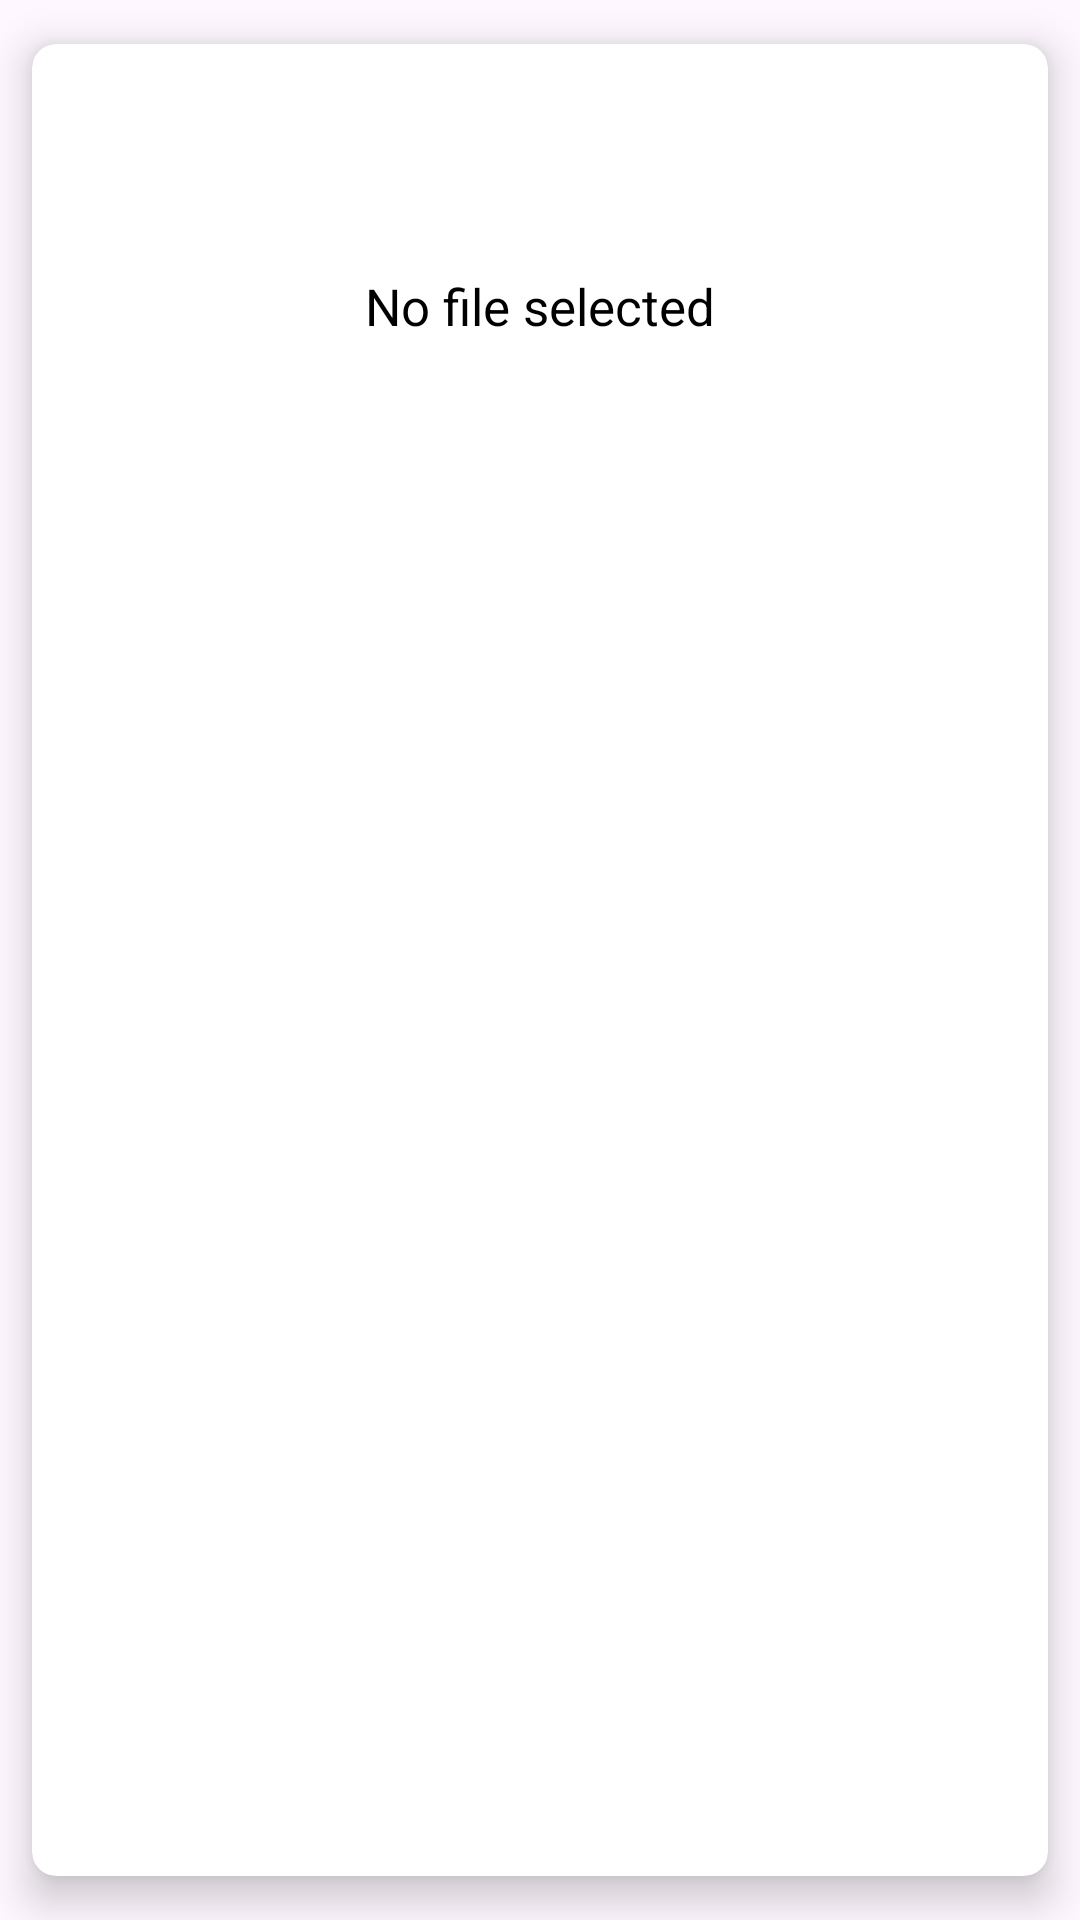

Reconstruct the res/layout file that produces this screen, plus the resources it refers to.
<!-- AndroidManifest.xml: application theme Theme.FirebasePDF -->
<!-- res/layout/pdf_item.xml -->
<?xml version="1.0" encoding="utf-8"?>
<com.google.android.material.card.MaterialCardView xmlns:android="http://schemas.android.com/apk/res/android"
    xmlns:app="http://schemas.android.com/apk/res-auto"
    android:layout_width="match_parent"
    android:layout_height="wrap_content"
    app:cardBackgroundColor="@color/white"
    app:cardCornerRadius="8dp"
    app:cardElevation="8dp"
    app:cardUseCompatPadding="true"
    app:strokeWidth="0dp">

    <androidx.constraintlayout.widget.ConstraintLayout
        android:layout_width="match_parent"
        android:layout_height="wrap_content"
        android:paddingVertical="8dp">

        <ImageView
            android:id="@+id/imageView"
            android:layout_width="60dp"
            android:layout_height="60dp"
            android:src="@drawable/baseline_insert_drive_file_24"
            app:layout_constraintEnd_toEndOf="parent"
            app:layout_constraintHorizontal_bias="0.5"
            app:layout_constraintStart_toStartOf="parent"
            app:layout_constraintTop_toTopOf="parent"
            app:tint="@color/red" />

        <TextView
            android:id="@+id/fileName"
            android:layout_width="wrap_content"
            android:layout_height="wrap_content"
            android:layout_marginTop="8dp"
            android:ellipsize="end"
            android:maxLines="2"
            android:paddingHorizontal="24dp"
            android:text="@string/no_file_selected"
            android:textColor="@color/black"
            android:textSize="17sp"
            app:layout_constraintEnd_toEndOf="@+id/imageView"
            app:layout_constraintStart_toStartOf="@+id/imageView"
            app:layout_constraintTop_toBottomOf="@+id/imageView" />
    </androidx.constraintlayout.widget.ConstraintLayout>
</com.google.android.material.card.MaterialCardView>
<!-- resources referenced by this layout -->
<resources>
  <color name="black">#FF000000</color>
  <color name="red">#D22B2B</color>
  <color name="white">#FFFFFFFF</color>
  <string name="no_file_selected">No file selected</string>
  <style name="Theme.FirebasePDF" parent="Base.Theme.FirebasePDF" />
  <style name="Base.Theme.FirebasePDF" parent="Theme.Material3.DayNight.NoActionBar">
          
          
          <item name="android:statusBarColor">@color/secondary</item>
      </style>
  <color name="secondary">#7B9BB6</color>
</resources>
